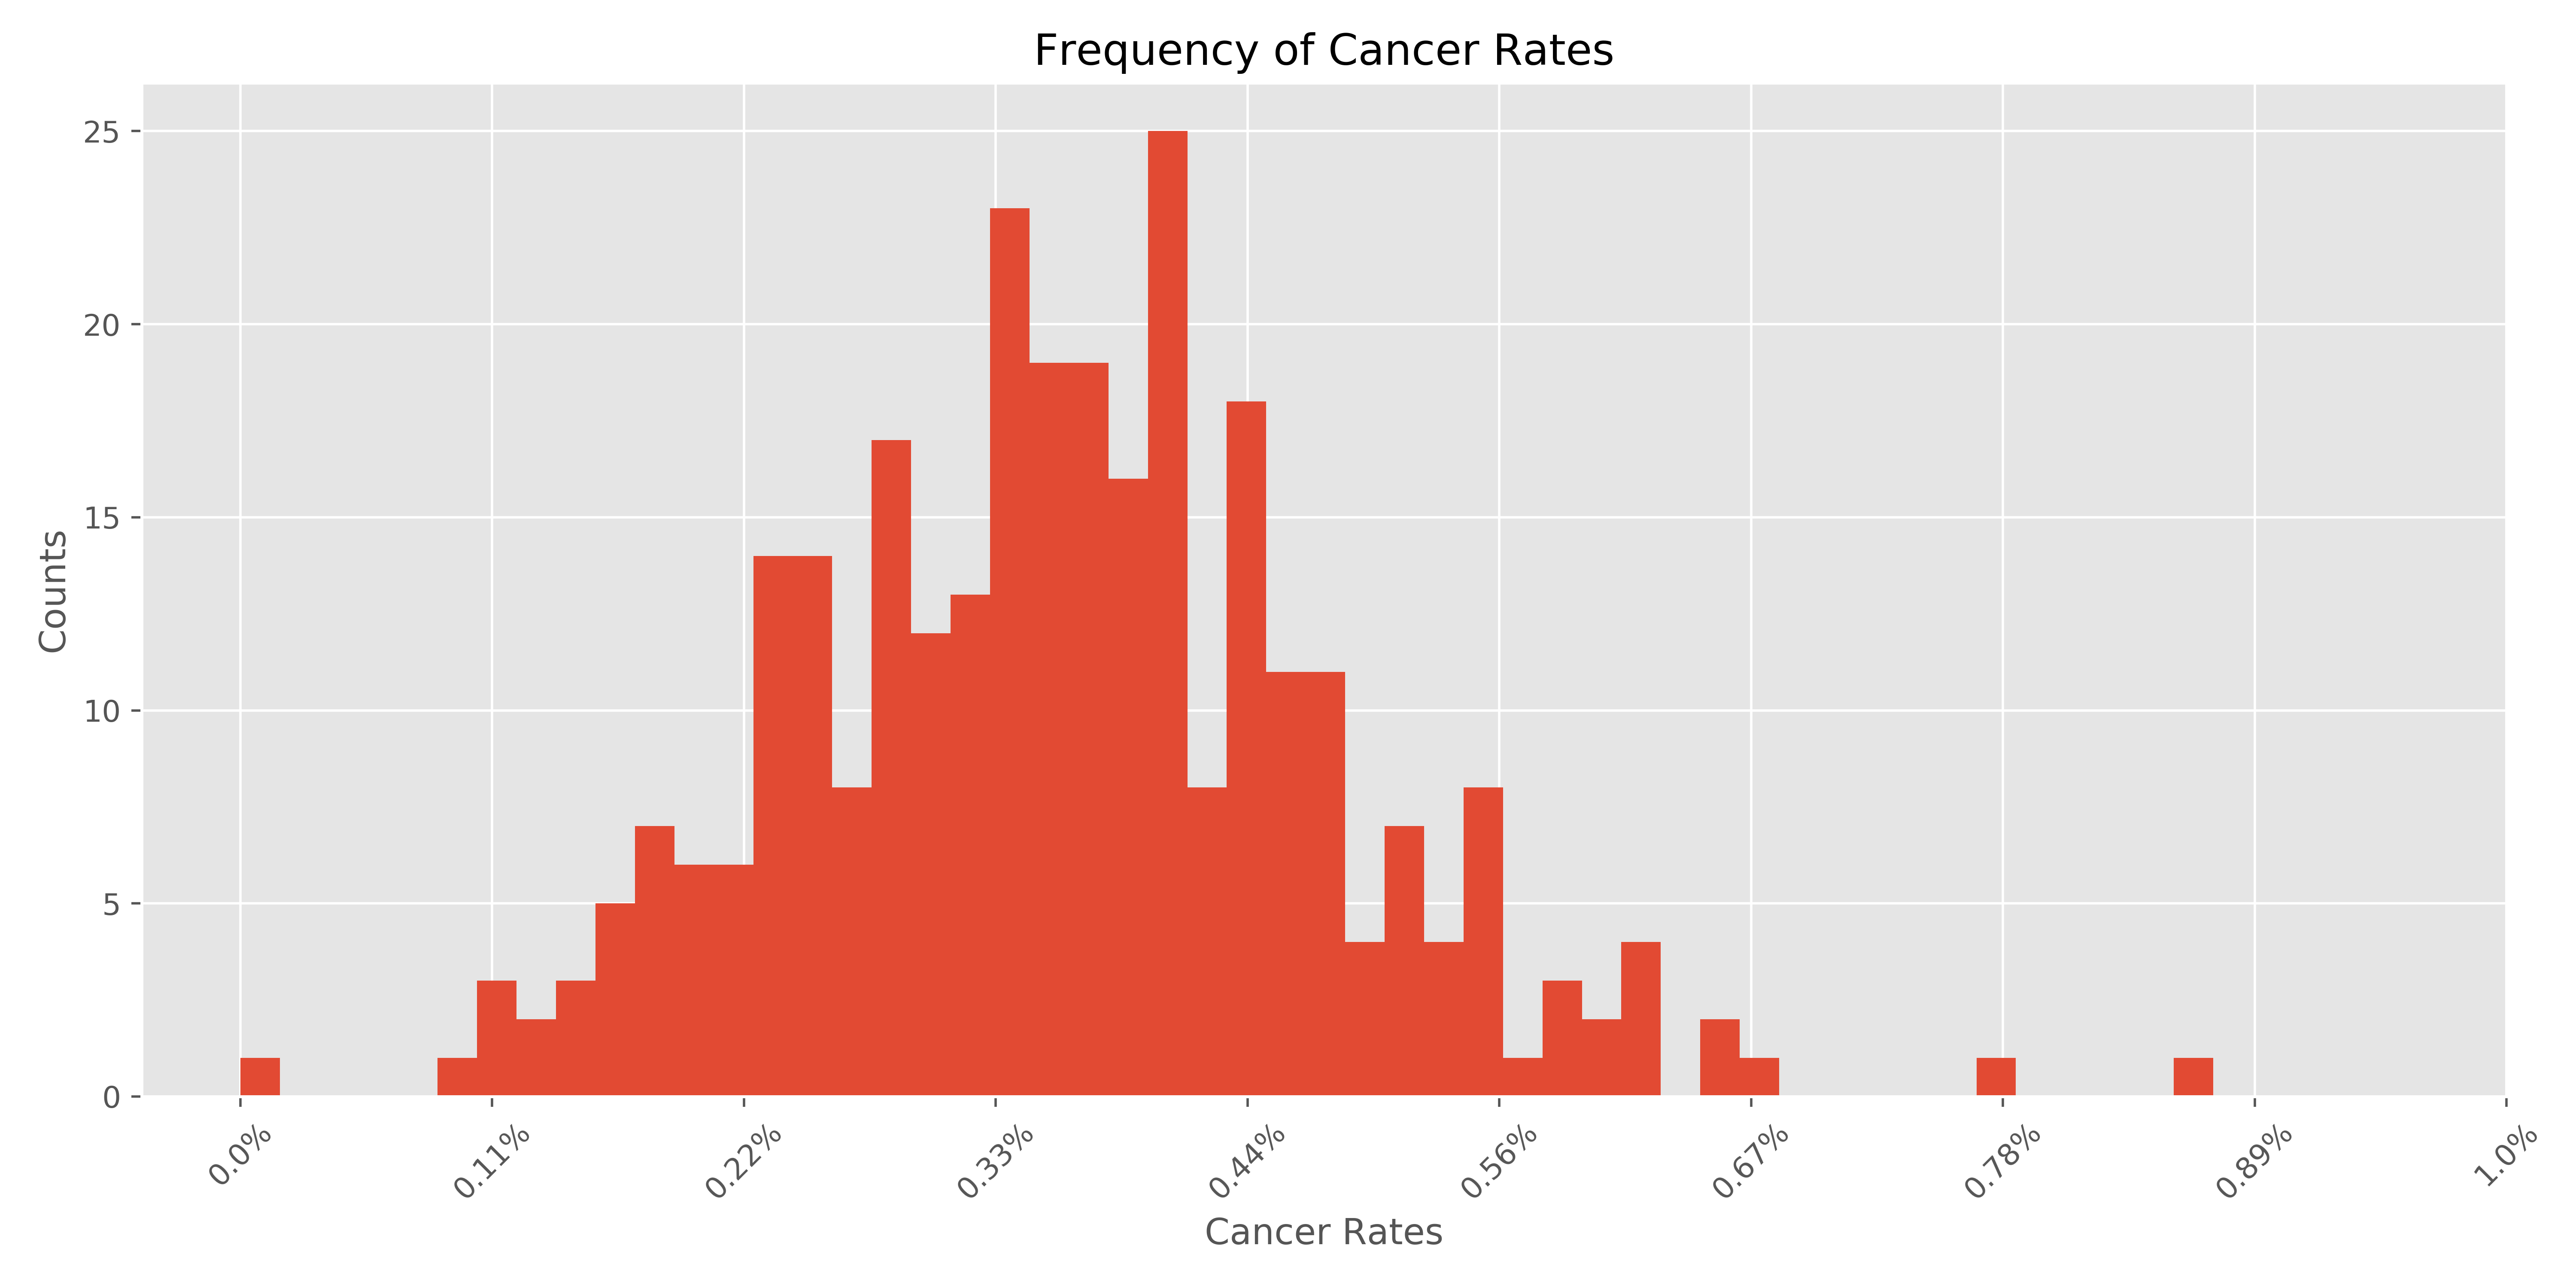

The file beside this chart, header and first rows:
, cancer_rate
0, 0.002247
1, 0.0
2, 0.004431
3, 0.005874
4, 0.004021
5, 0.004603
6, 0.001053
7, 0.005123
8, 0.004562
9, 0.004554
10, 0.004488
11, 0.006222
12, 0.004045
13, 0.004669
14, 0.002324
15, 0.002276
16, 0.001512
17, 0.006029
18, 0.006259
19, 0.004733
20, 0.002604
21, 0.003755
22, 0.00367
23, 0.006599
24, 0.002358
25, 0.003906
26, 0.0039
27, 0.002212
28, 0.003264
29, 0.008705
30, 0.001624
31, 0.004139
32, 0.004084
33, 0.00201
34, 0.004493
35, 0.004831
36, 0.003348
37, 0.003811
38, 0.002376
39, 0.005123
40, 0.001857
41, 0.005548
42, 0.005064
43, 0.00414
44, 0.005955
45, 0.007752
46, 0.004977
47, 0.004521
48, 0.001789
49, 0.001782
50, 0.003538
51, 0.00259
52, 0.003429
53, 0.006686
54, 0.00416
55, 0.001654
56, 0.004468
57, 0.004039
58, 0.004441
59, 0.003625
... 240 more rows
